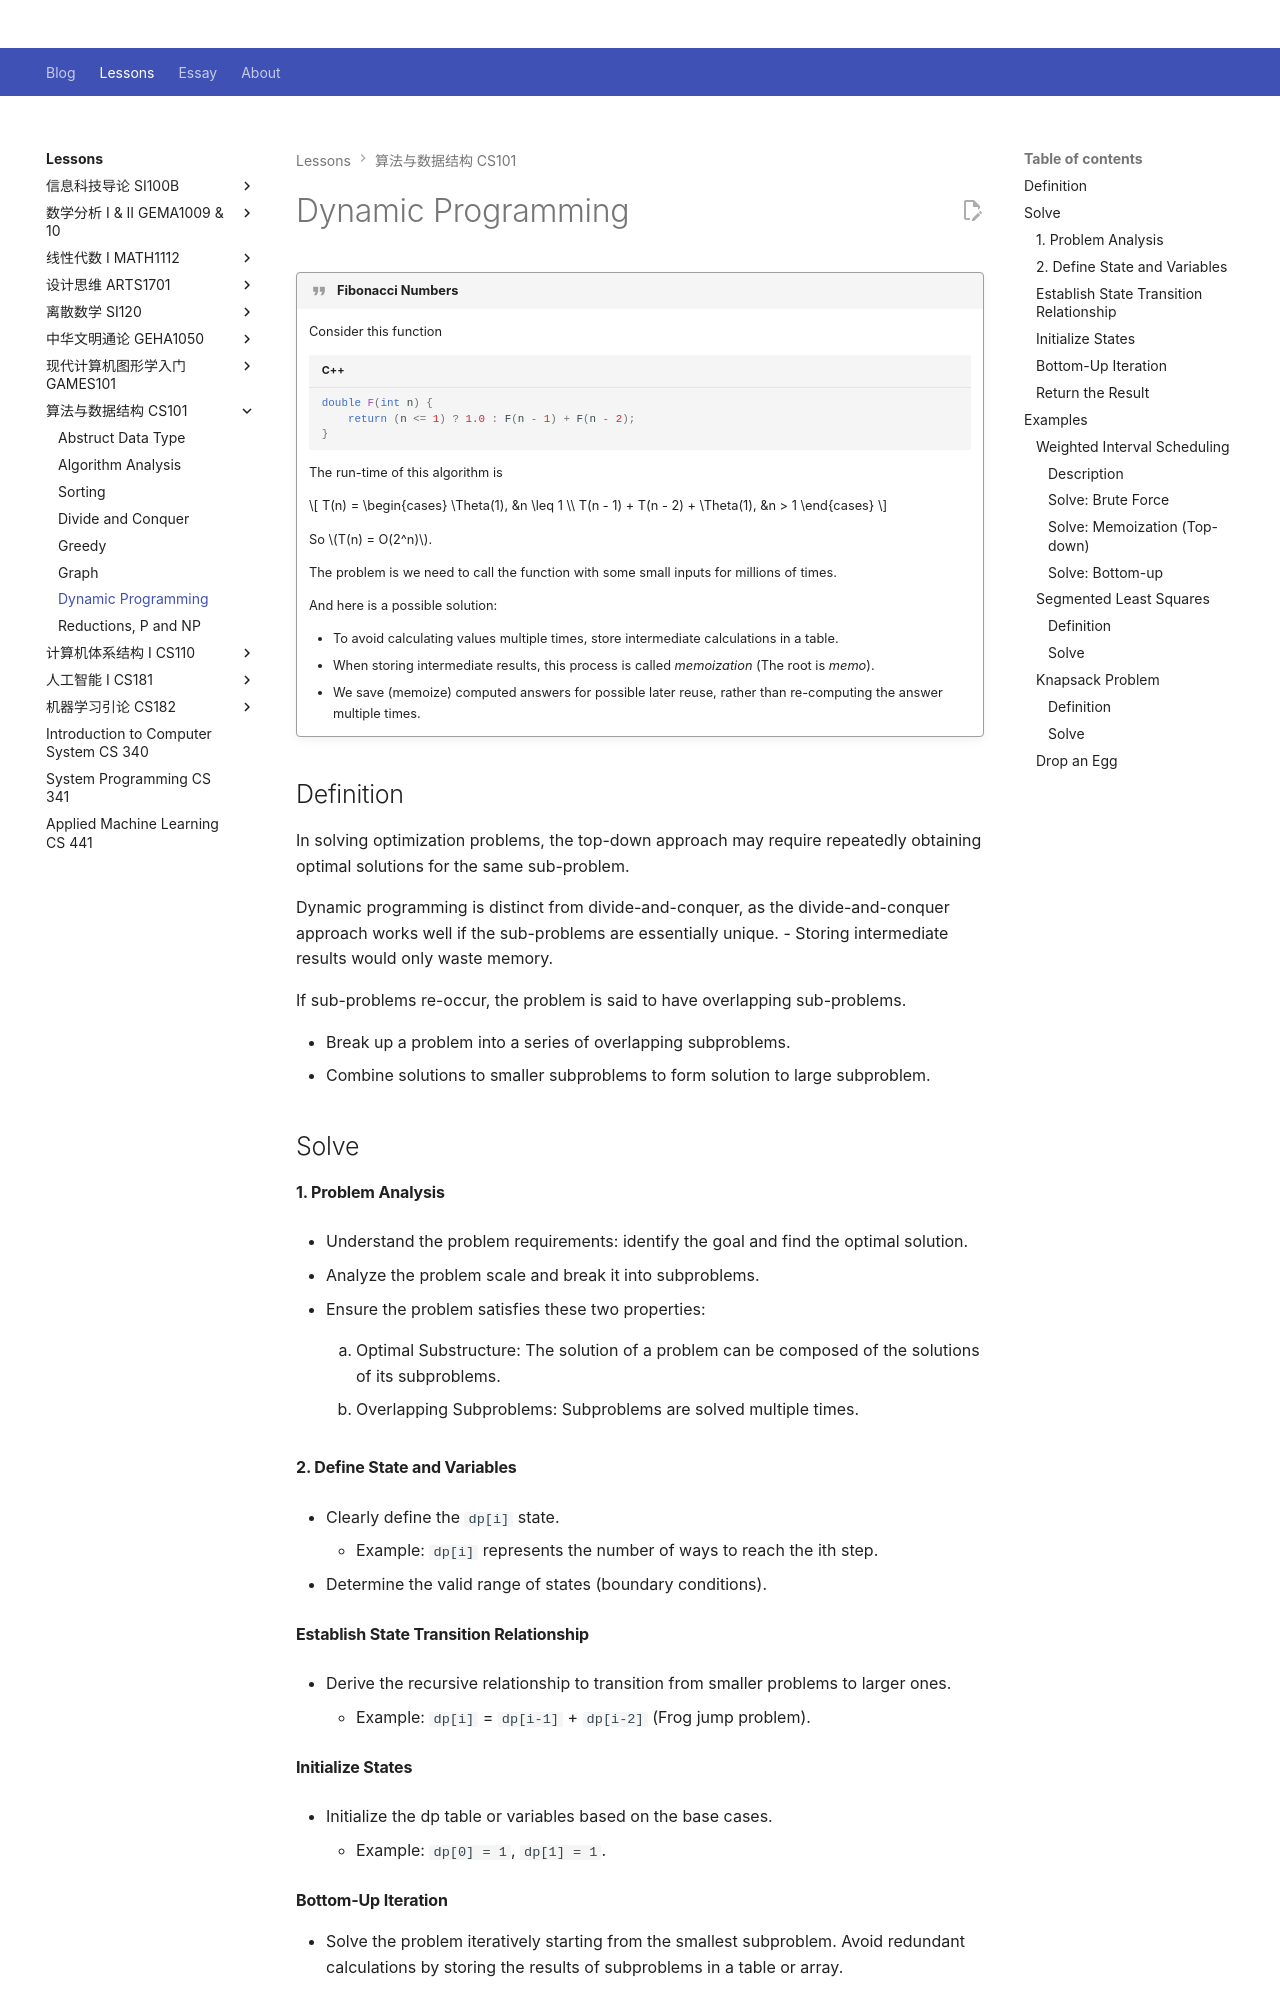

repository: Github-Anderson/Github-Anderson.github.io · page: lessons/CS101/dp/index.html · generator: mkdocs

---
comments: true
---

# Dynamic Programming

!!! quote "Fibonacci Numbers"

	Consider this function

	```cpp
	double F(int n) {
		return (n <= 1) ? 1.0 : F(n - 1) + F(n - 2);
	}
	```
	The run-time of this algorithm is

	$$
	T(n) = 
	\begin{cases}
	\Theta(1), &n \leq 1 \\
	T(n - 1) + T(n - 2) + \Theta(1), &n > 1
	\end{cases}
	$$

	So $T(n) = O(2^n)$.

	The problem is we need to call the function with some small inputs for millions of times.

	And here is a possible solution:

	- To avoid calculating values multiple times, store intermediate calculations in a table.
	- When storing intermediate results, this process is called *memoization* (The root is *memo*).
	- We save (memoize) computed answers for possible later reuse, rather than re-computing the answer multiple times.
	


## Definition

In solving optimization problems, the top-down approach may require repeatedly obtaining optimal solutions for the same sub-problem.

Dynamic programming is distinct from divide-and-conquer, as the divide-and-conquer approach works well if the sub-problems are essentially unique.
- Storing intermediate results would only waste memory.

If sub-problems re-occur, the problem is said to have overlapping sub-problems.

- Break up a problem into a series of overlapping subproblems.
- Combine solutions to smaller subproblems to form solution to large subproblem.

## Solve

#### 1. Problem Analysis

- Understand the problem requirements: identify the goal and find the optimal solution.

- Analyze the problem scale and break it into subproblems.

- Ensure the problem satisfies these two properties:

	1. Optimal Substructure: The solution of a problem can be composed of the solutions of its subproblems.

	2. Overlapping Subproblems: Subproblems are solved multiple times.

#### 2. Define State and Variables

- Clearly define the `dp[i]` state.

	- Example: `dp[i]` represents the number of ways to reach the ith step.

- Determine the valid range of states (boundary conditions).
